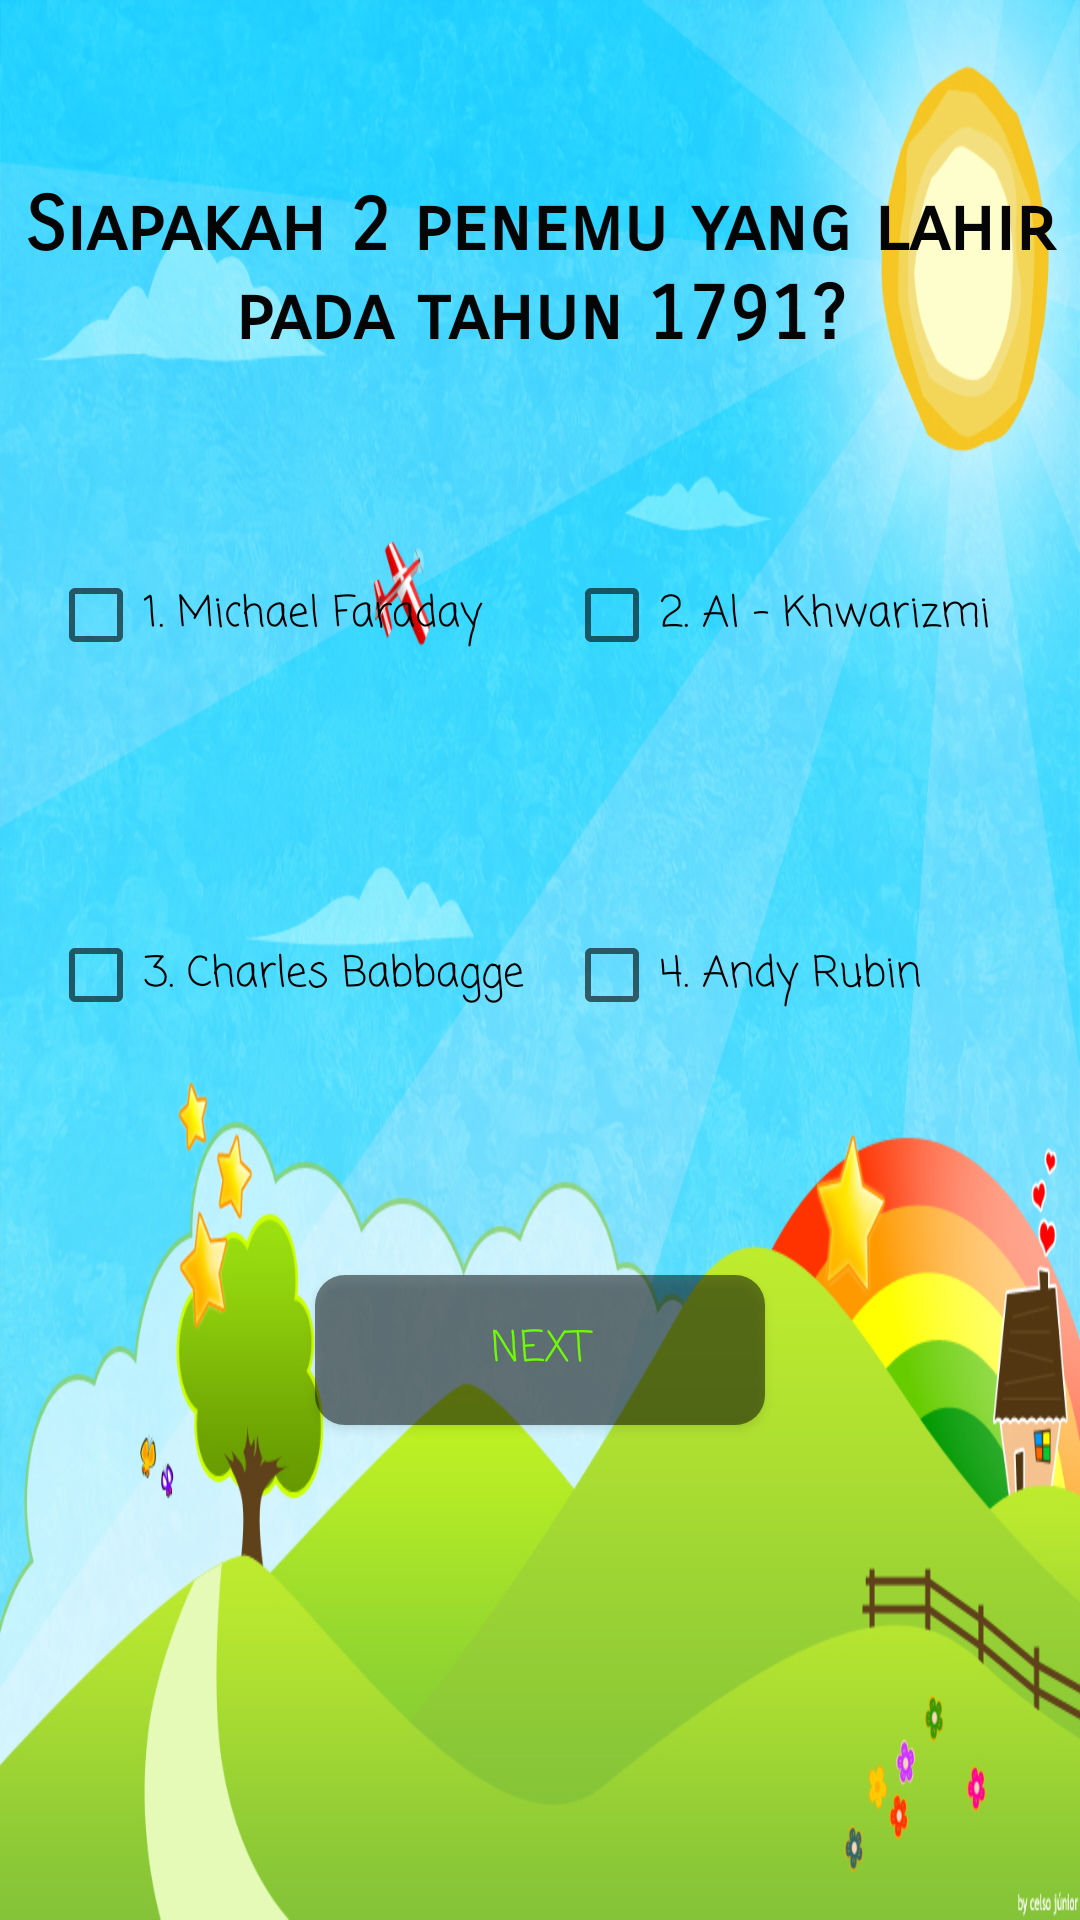

Reconstruct the res/layout file that produces this screen, plus the resources it refers to.
<!-- AndroidManifest.xml: application theme AppTheme -->
<!-- res/layout/activity_kuis4.xml -->
<?xml version="1.0" encoding="utf-8"?>
<ScrollView xmlns:android="http://schemas.android.com/apk/res/android"
    xmlns:app="http://schemas.android.com/apk/res-auto"
    xmlns:tools="http://schemas.android.com/tools"
    android:layout_width="match_parent"
    android:layout_height="match_parent"
    tools:context="com.erufal.quizpenemu.kuis1"
   android:background="@drawable/kuis4"
    android:orientation="vertical">
    <LinearLayout
        android:layout_width="match_parent"
        android:layout_height="match_parent"
        android:orientation="vertical">

    <TextView
        android:textColor="#050505"
        android:fontFamily="sans-serif-smallcaps"
        android:textStyle="bold"
        android:layout_marginTop="60dp"
        android:layout_width="match_parent"
        android:layout_height="wrap_content"
        android:text="Siapakah 2 penemu yang lahir pada tahun 1791?"
        android:textSize="25sp"
        android:textAlignment="center"
        android:layout_gravity="center"
        />
        <LinearLayout
            android:layout_marginTop="50dp"
            android:layout_marginLeft="16dp"
            android:layout_marginRight="16dp"
            android:layout_width="match_parent"
            android:layout_height="wrap_content"
            android:orientation="horizontal">

            <CheckBox
                android:fontFamily="casual"
                android:text="1. Michael Faraday"
                android:layout_width="130dp"
                android:layout_height="70dp"
                android:layout_weight="1"
                android:layout_marginRight="8dp"
                android:id="@+id/btn1_soal1"/>

            <CheckBox
                android:fontFamily="casual"
                android:text="2. Al - Khwarizmi"
                android:layout_width="130dp"
                android:layout_height="70dp"
                android:layout_weight="1"
                android:layout_marginLeft="8dp"
                android:id="@+id/btn2_soal1"/>


        </LinearLayout>
        <LinearLayout
            android:layout_marginRight="16dp"
            android:layout_marginLeft="16dp"
            android:layout_marginTop="50dp"
            android:layout_width="match_parent"
            android:layout_height="wrap_content"
            android:orientation="horizontal">

            <CheckBox
                android:fontFamily="casual"
                android:text="3. Charles Babbagge"
                android:layout_width="138dp"
                android:layout_height="70dp"
                android:layout_weight="1"
                android:id="@+id/btn3_soal1"/>

            <CheckBox
                android:fontFamily="casual"
                android:text="4. Andy Rubin"
                android:layout_width="130dp"
                android:layout_height="70dp"
                android:layout_weight="1"
                android:layout_marginLeft="8dp"
                android:id="@+id/btn4_soal1"/>



        </LinearLayout>

    <RelativeLayout
        android:layout_width="match_parent"
        android:layout_height="match_parent">
        <Button
            android:backgroundTint="#000000"
            android:layout_marginTop="100dp"
            android:fontFamily="casual"
            android:id="@+id/next"
            android:layout_width="150dp"
            android:layout_height="50dp"
            android:layout_alignParentBottom="true"
            android:layout_centerInParent="true"
            android:layout_marginBottom="30dp"
            android:background="@drawable/roundedbutton"
            android:text="Next"
            android:textColor="#f56fff00" />

    </RelativeLayout>

    </LinearLayout>

</ScrollView>
<!-- resources referenced by this layout -->
<resources>
  <!-- drawable kuis4: jpg bitmap (drawable, 568994 bytes) -->
  <!-- drawable roundedbutton (drawable) -->
  <?xml version="1.0" encoding="utf-8"?>
  <shape xmlns:android="http://schemas.android.com/apk/res/android"
      android:shape="rectangle">
      <solid android:color="#7e030000" />
      <corners android:bottomRightRadius="10dp"
          android:bottomLeftRadius="10dp"
          android:topRightRadius="10dp"
          android:topLeftRadius="10dp"/>
  
  </shape>
  <style name="AppTheme" parent="Theme.AppCompat.Light.DarkActionBar">
          
          <item name="colorPrimary">@color/colorPrimary</item>
          <item name="colorPrimaryDark">@color/colorPrimaryDark</item>
          <item name="colorAccent">@color/colorAccent</item>
      </style>
  <!-- not gathered from this repository: default colours our renderer supplied (Android Studio template values) -->
  <color name="colorPrimary">#FF6200EE</color>
  <color name="colorPrimaryDark">#FF3700B3</color>
  <color name="colorAccent">#FF03DAC5</color>
</resources>
